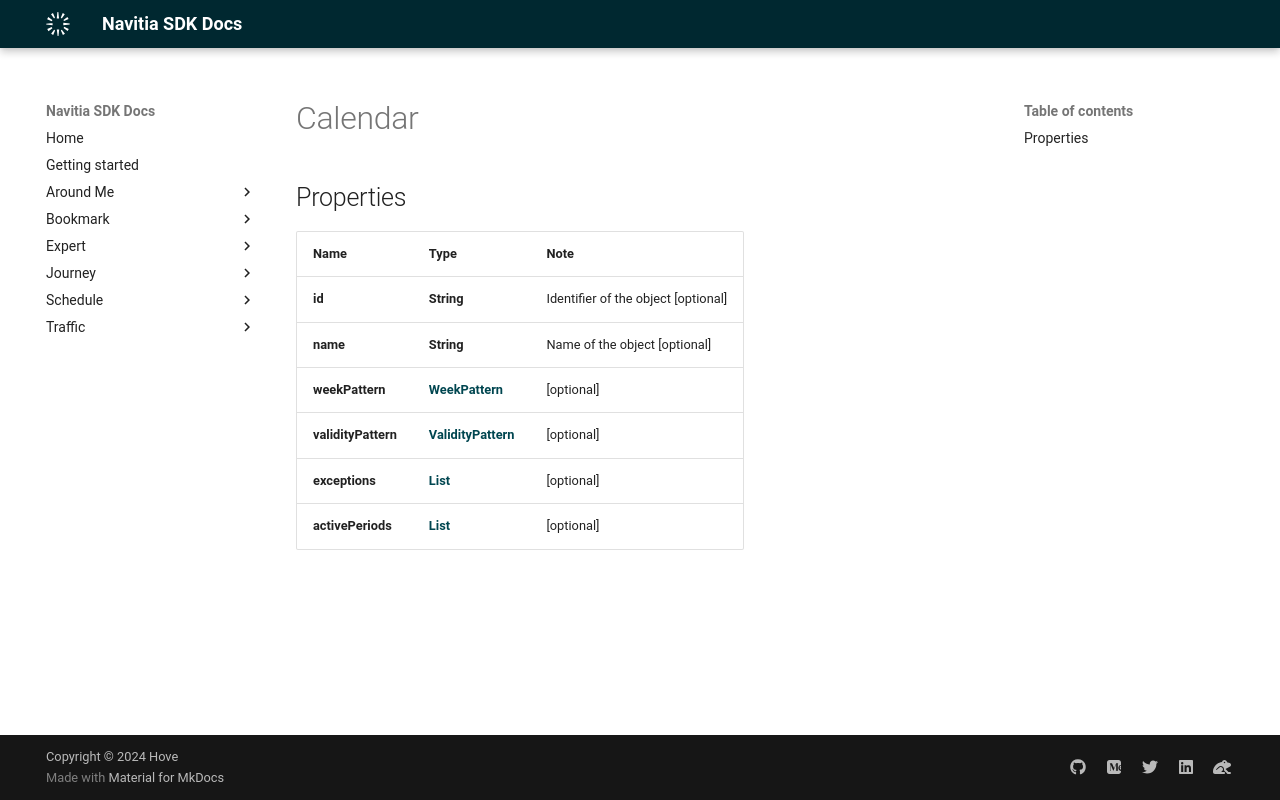

repository: hove-io/navitia_sdk_docs · page: expert/android/model/Calendar/index.html · generator: mkdocs

# Calendar

## Properties

Name | Type | Note
---- | ---- | ----
**id** | **String** | Identifier of the object [optional] 
**name** | **String** | Name of the object [optional] 
**weekPattern** | [**WeekPattern**](WeekPattern.md) | [optional] 
**validityPattern** | [**ValidityPattern**](ValidityPattern.md) | [optional] 
**exceptions** | [**List<CalendarException>**](CalendarException.md) | [optional] 
**activePeriods** | [**List<CalendarPeriod>**](CalendarPeriod.md) | [optional] 
